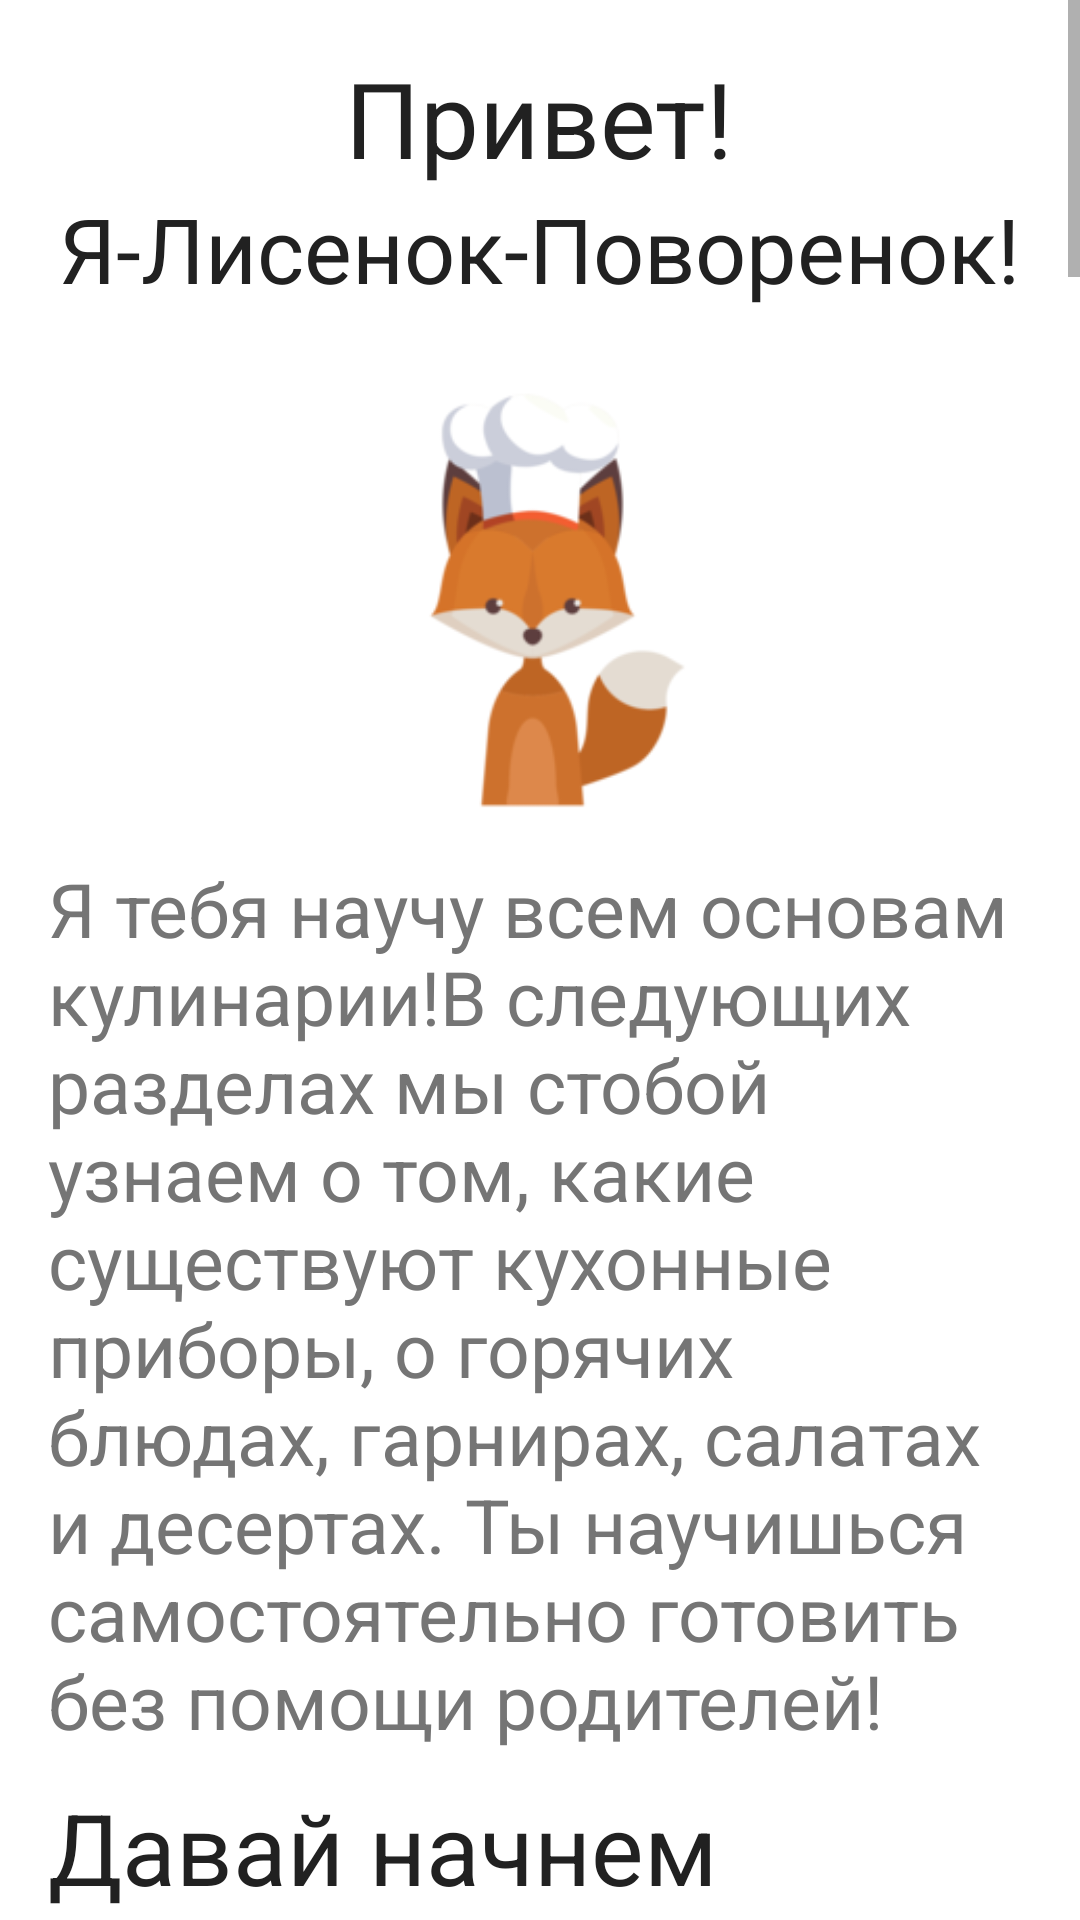

This screen was rendered from an Android layout file. Write that file and the resources it references.
<!-- AndroidManifest.xml: application theme AppTheme -->
<!-- res/layout/fragment_tb.xml -->
<?xml version="1.0" encoding="utf-8"?>
<LinearLayout xmlns:android="http://schemas.android.com/apk/res/android"
    android:orientation="vertical" android:layout_width="match_parent"
    android:layout_height="match_parent"
    android:background="#ffffff">
    <ScrollView
        android:layout_width="match_parent"
        android:layout_height="match_parent">
        <LinearLayout
            android:layout_width="match_parent"
            android:layout_height="match_parent"
            android:orientation="vertical">
            <TextView
                android:layout_width="wrap_content"
                android:layout_height="wrap_content"
                android:text="@string/tb"
                android:textSize="35sp"
                android:layout_gravity="center_horizontal"
                android:textColor="#212121"
                android:layout_marginTop="16sp"/>
            <TextView
                android:layout_width="wrap_content"
                android:layout_height="wrap_content"
                android:text="@string/tblis"
                android:textSize="30sp"
                android:layout_gravity="center_horizontal"
                android:gravity="center_horizontal"
                android:textColor="#212121" />
            <ImageView
                android:layout_width="178dp"
                android:layout_height="183dp"
                android:layout_gravity="center_horizontal"
                android:src="@drawable/lisapovar" />
            <TextView
                android:layout_width="match_parent"
                android:layout_height="match_parent"
                android:text="@string/tb1"
                android:textSize="25sp"
                android:textColor="#757575"
                android:layout_marginLeft="16sp"
                android:layout_marginRight="16sp"/>
            <TextView
                android:layout_width="wrap_content"
                android:layout_height="wrap_content"
                android:text="@string/tbtb"
                android:textSize="33sp"
                android:layout_gravity="center_horizontal"
                android:textColor="#212121"
                android:layout_marginTop="10sp"
                android:layout_marginLeft="16sp"
                android:layout_marginRight="16sp"/>

            <TextView
                android:layout_width="wrap_content"
                android:layout_height="wrap_content"
                android:text="@string/tbogog"
                android:textSize="28sp"
                android:layout_gravity="center_horizontal"
                android:textColor="#757575"
                android:layout_marginTop="10sp"
                android:layout_marginLeft="16sp"
                android:layout_marginRight="16sp"/>
            <TextView
                android:layout_width="match_parent"
                android:layout_height="match_parent"
                android:text="@string/tbogog1"
                android:textSize="25sp"
                android:textColor="#757575"
                android:layout_marginLeft="16sp"
                android:layout_marginRight="16sp"
                android:layout_marginTop="16dp"/>
            <ImageView
                android:layout_width="wrap_content"
                android:layout_height="232dp"
                android:layout_gravity="center_horizontal"
                android:src="@drawable/ogog1" />
            <TextView
                android:layout_width="match_parent"
                android:layout_height="match_parent"
                android:text="@string/tbogog2"
                android:textSize="25sp"
                android:textColor="#757575"
                android:layout_marginLeft="16sp"
                android:layout_marginRight="16sp"/>
            <ImageView
                android:layout_width="wrap_content"
                android:layout_height="232dp"
                android:layout_gravity="center_horizontal"
                android:src="@drawable/ogog2" />
            <TextView
                android:layout_width="match_parent"
                android:layout_height="match_parent"
                android:text="@string/tbogog3"
                android:textSize="25sp"
                android:textColor="#757575"
                android:layout_marginLeft="16sp"
                android:layout_marginRight="16sp"/>
            <ImageView
                android:layout_width="wrap_content"
                android:layout_height="232dp"
                android:layout_gravity="center_horizontal"
                android:src="@drawable/ojogodegda" />
            <TextView
                android:layout_width="match_parent"
                android:layout_height="match_parent"
                android:text="@string/tbogog4"
                android:textSize="25sp"
                android:textColor="#757575"
                android:layout_marginLeft="16sp"
                android:layout_marginRight="16sp"/>
            <ImageView
                android:layout_width="wrap_content"
                android:layout_height="232dp"
                android:layout_gravity="center_horizontal"
                android:src="@drawable/broken" />
            <TextView
                android:layout_width="match_parent"
                android:layout_height="match_parent"
                android:text="@string/tbogog5"
                android:textSize="25sp"
                android:textColor="#757575"
                android:layout_marginLeft="16sp"
                android:layout_marginRight="16sp"/>
            <TextView
                android:layout_width="wrap_content"
                android:layout_height="wrap_content"
                android:text="@string/tbpogar"
                android:textSize="28sp"
                android:layout_gravity="center_horizontal"
                android:textColor="#212121"
                android:layout_marginTop="10sp"
                android:layout_marginLeft="16sp"
                android:layout_marginRight="16sp"/>
            <ImageView
                android:layout_width="wrap_content"
                android:layout_height="232dp"
                android:layout_gravity="center_horizontal"
                android:src="@drawable/ogon" />

            <TextView
                android:layout_width="match_parent"
                android:layout_height="match_parent"
                android:text="@string/tbpogar1"
                android:textSize="25sp"
                android:textColor="#757575"
                android:layout_marginLeft="16sp"
                android:layout_marginRight="16sp"/>
            <ImageView
                android:layout_width="wrap_content"
                android:layout_height="232dp"
                android:layout_gravity="center_horizontal"
                android:src="@drawable/ogontel" />
            <TextView
                android:layout_width="match_parent"
                android:layout_height="match_parent"
                android:text="@string/tbpogar2"
                android:textSize="25sp"
                android:textColor="#757575"
                android:layout_marginLeft="16sp"
                android:layout_marginRight="16sp"/>
            <ImageView
                android:layout_width="wrap_content"
                android:layout_height="232dp"
                android:layout_gravity="center_horizontal"
                android:src="@drawable/po"/>
            <TextView
                android:layout_width="match_parent"
                android:layout_height="match_parent"
                android:text="@string/tbpogar3"
                android:textSize="25sp"
                android:textColor="#757575"
                android:layout_marginLeft="16sp"
                android:layout_marginRight="16sp"/>
            <ImageView
                android:layout_width="wrap_content"
                android:layout_height="232dp"
                android:layout_gravity="center_horizontal"
                android:src="@drawable/okno"
                android:layout_marginLeft="16sp"
                android:layout_marginRight="16sp"/>
            <TextView
                android:layout_width="match_parent"
                android:layout_height="match_parent"
                android:text="@string/tbpogar4"
                android:textSize="25sp"
                android:textColor="#757575"
                android:layout_marginLeft="16sp"
                android:layout_marginRight="16sp"/>
            <ImageView
                android:layout_width="wrap_content"
                android:layout_height="232dp"
                android:layout_gravity="center_horizontal"
                android:src="@drawable/pogardver" />
            <TextView
                android:layout_width="match_parent"
                android:layout_height="match_parent"
                android:text="@string/tbend"
                android:textSize="25sp"
                android:textColor="#757575"
                android:layout_marginLeft="16sp"
                android:layout_marginRight="16sp"/>
            <TextView
                android:layout_width="match_parent"
                android:layout_height="match_parent"
                android:text="@string/tbend1"
                android:textSize="25sp"
                android:textColor="#212121"
                android:layout_marginLeft="16sp"
                android:layout_marginRight="16sp"
                android:layout_marginTop="16sp"
                android:gravity="center"
                android:layout_gravity="center"/>
            <ImageView
                android:layout_width="178dp"
                android:layout_height="183dp"
                android:layout_gravity="center_horizontal"
                android:src="@drawable/lisapovar"
                android:layout_marginBottom="16sp"/>
        </LinearLayout>
    </ScrollView>
</LinearLayout>
<!-- resources referenced by this layout -->
<resources>
  <!-- drawable broken: png bitmap (drawable, 6719 bytes) -->
  <!-- drawable lisapovar: png bitmap (drawable, 18937 bytes) -->
  <!-- drawable ogog2: png bitmap (drawable, 142325 bytes) -->
  <!-- drawable ogon: png bitmap (drawable, 496519 bytes) -->
  <!-- drawable ogontel: png bitmap (drawable, 31963 bytes) -->
  <!-- drawable ojogodegda: jpg bitmap (drawable, 14636 bytes) -->
  <!-- drawable okno: png bitmap (drawable, 35282 bytes) -->
  <!-- drawable po: png bitmap (drawable, 22383 bytes) -->
  <!-- drawable pogardver: jpg bitmap (drawable, 25406 bytes) -->
  <string name="tb">Привет!</string>
  <string name="tb1">Я тебя научу всем основам кулинарии!В следующих разделах мы стобой узнаем о том, какие существуют кухонные приборы, о горячих блюдах, гарнирах, салатах и десертах. Ты научишься самостоятельно готовить без помощи родителей!</string>
  <string name="tbend">Молодец! Теперь ты знаешь что нужно делать в самых чрезвычайных ситуациях на кухне!</string>
  <string name="tbend1">Нажимай на галочку внизу и мы начнем готовить! </string>
  <string name="tblis">Я-Лисенок-Поворенок!</string>
  <string name="tbogog">Что делать если у тебя ожог?</string>
  <string name="tbogog1">1. Держи место ожога под холодной водой 5 минут. Не волнуйся! Я буду с тобой!</string>
  <string name="tbogog2">2. НЕ ТРОГАЙ обожженый участок руками. </string>
  <string name="tbogog3">3. Сними одежду, если она не открывает ожог или соприкасается с ним. Но не отдирай ткань, если она приклеилась.</string>
  <string name="tbogog4">4. Накрой ожог влажной холодной марлей</string>
  <string name="tbogog5">5. Позови на всякий случай кого-нибудь из родителей</string>
  <string name="tbpogar">Что делать при пожаре?</string>
  <string name="tbpogar1">1. Сообщи о пожаре в пожарную охрану по телефонам «112», «01» (с сотового тел. 01, 112).</string>
  <string name="tbpogar2">2. Если нет рядом электроприборов, то приступай к тушению пожара водой, или используй плотную мокрую ткань.</string>
  <string name="tbpogar3">3. При пожаре ни в коем случае не открывай форточки и окна. </string>
  <string name="tbpogar4">4. Если не получается самому потушить огонь, выйди из квартиры, закрыв за собой дверь, и немедленно сообщи о пожаре соседям и жильцам выше-ниже находящихся квартир.</string>
  <string name="tbtb">Давай начнем с техники безопасности!</string>
  <style name="AppTheme" parent="Theme.AppCompat.DayNight.DarkActionBar">
          
          <item name="colorPrimary">#FFA000</item>
          <item name="colorPrimaryDark">@color/colorAccent</item>
          <item name="colorAccent">@color/colorAccent</item>
      </style>
  <color name="colorAccent">#b22222</color>
</resources>
